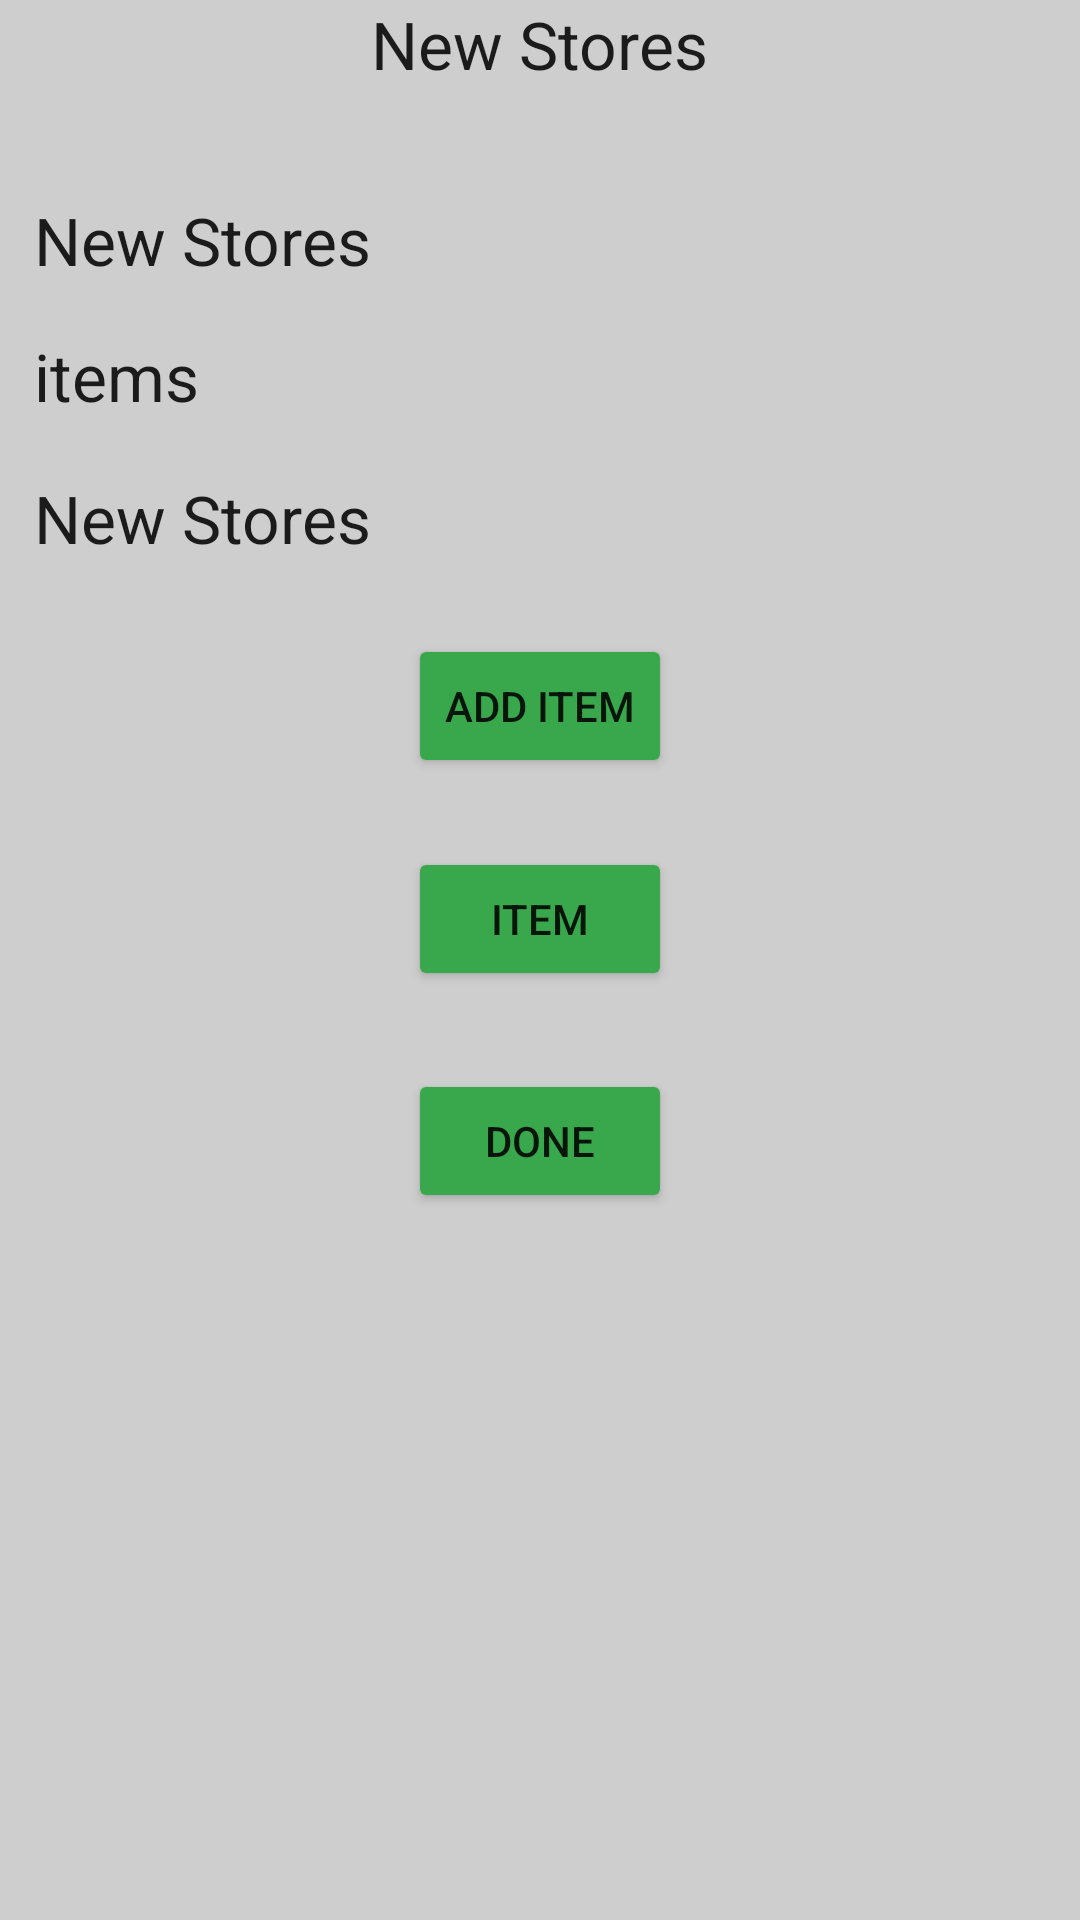

Here is an Android app screen rendered from its layout file. Give the layout XML and the strings, colors and styles it references.
<!-- AndroidManifest.xml: application theme BasketBuddy -->
<!-- res/layout/activity_stores.xml -->
<?xml version="1.0" encoding="utf-8"?>
<RelativeLayout xmlns:android="http://schemas.android.com/apk/res/android"
    xmlns:tools="http://schemas.android.com/tools"
    android:layout_width="match_parent"
    android:layout_height="match_parent"
    android:paddingBottom="@dimen/activity_vertical_margin"
    android:paddingTop="@dimen/activity_vertical_margin"
    tools:context=".Home">
    

    <TextView
        android:layout_width="wrap_content"
        android:layout_height="wrap_content"
        android:textAppearance="?android:attr/textAppearanceLarge"
        android:text="New Stores"
        android:id="@+id/textView"
        android:layout_alignParentTop="true"
        android:layout_centerHorizontal="true" />

    <TextView
        android:layout_width="wrap_content"
        android:layout_height="wrap_content"
        android:textAppearance="?android:attr/textAppearanceLarge"
        android:text="New Stores"
        android:id="@+id/title"
        android:layout_marginTop="36dp"
        android:layout_below="@+id/textView"
        android:layout_toLeftOf="@+id/textView"
        android:layout_toStartOf="@+id/textView" />

    <TextView
        android:layout_width="wrap_content"
        android:layout_height="wrap_content"
        android:textAppearance="?android:attr/textAppearanceLarge"
        android:text="items"
        android:id="@+id/textView2"
        android:layout_below="@+id/title"
        android:layout_alignLeft="@+id/title"
        android:layout_alignStart="@+id/title"
        android:layout_marginTop="16dp" />

    <TextView
        android:layout_width="wrap_content"
        android:layout_height="wrap_content"
        android:textAppearance="?android:attr/textAppearanceLarge"
        android:text="New Stores"
        android:id="@+id/textView4"
        android:layout_marginTop="18dp"
        android:layout_below="@+id/textView2"
        android:layout_alignLeft="@+id/textView2"
        android:layout_alignStart="@+id/textView2" />

    <Button
        android:text="Add Item"
        android:layout_width="wrap_content"
        android:layout_height="wrap_content"
        android:layout_below="@+id/textView4"
        android:layout_centerHorizontal="true"
        android:layout_marginTop="24dp"
        android:id="@+id/button3" />

    <Button
        android:text="item"
        android:layout_width="wrap_content"
        android:layout_height="wrap_content"
        android:layout_below="@+id/button3"
        android:layout_alignLeft="@+id/button3"
        android:layout_alignStart="@+id/button3"
        android:layout_marginTop="23dp"
        android:id="@+id/button4" />

    <Button
        android:text="Done"
        android:layout_width="wrap_content"
        android:layout_height="wrap_content"
        android:layout_marginTop="26dp"
        android:id="@+id/button5"
        android:layout_below="@+id/button4"
        android:layout_alignLeft="@+id/button4"
        android:layout_alignStart="@+id/button4" />

</RelativeLayout>
<!-- resources referenced by this layout -->
<resources>
  <style name="BasketBuddy" parent="Theme.AppCompat.Light.NoActionBar">
          <item name="android:colorBackground">@color/color_grey</item>
          <item name="colorButtonNormal">@color/buddy_green</item>
      </style>
  <color name="color_grey">#cecece</color>
  <color name="buddy_green">#39a84c</color>
</resources>
